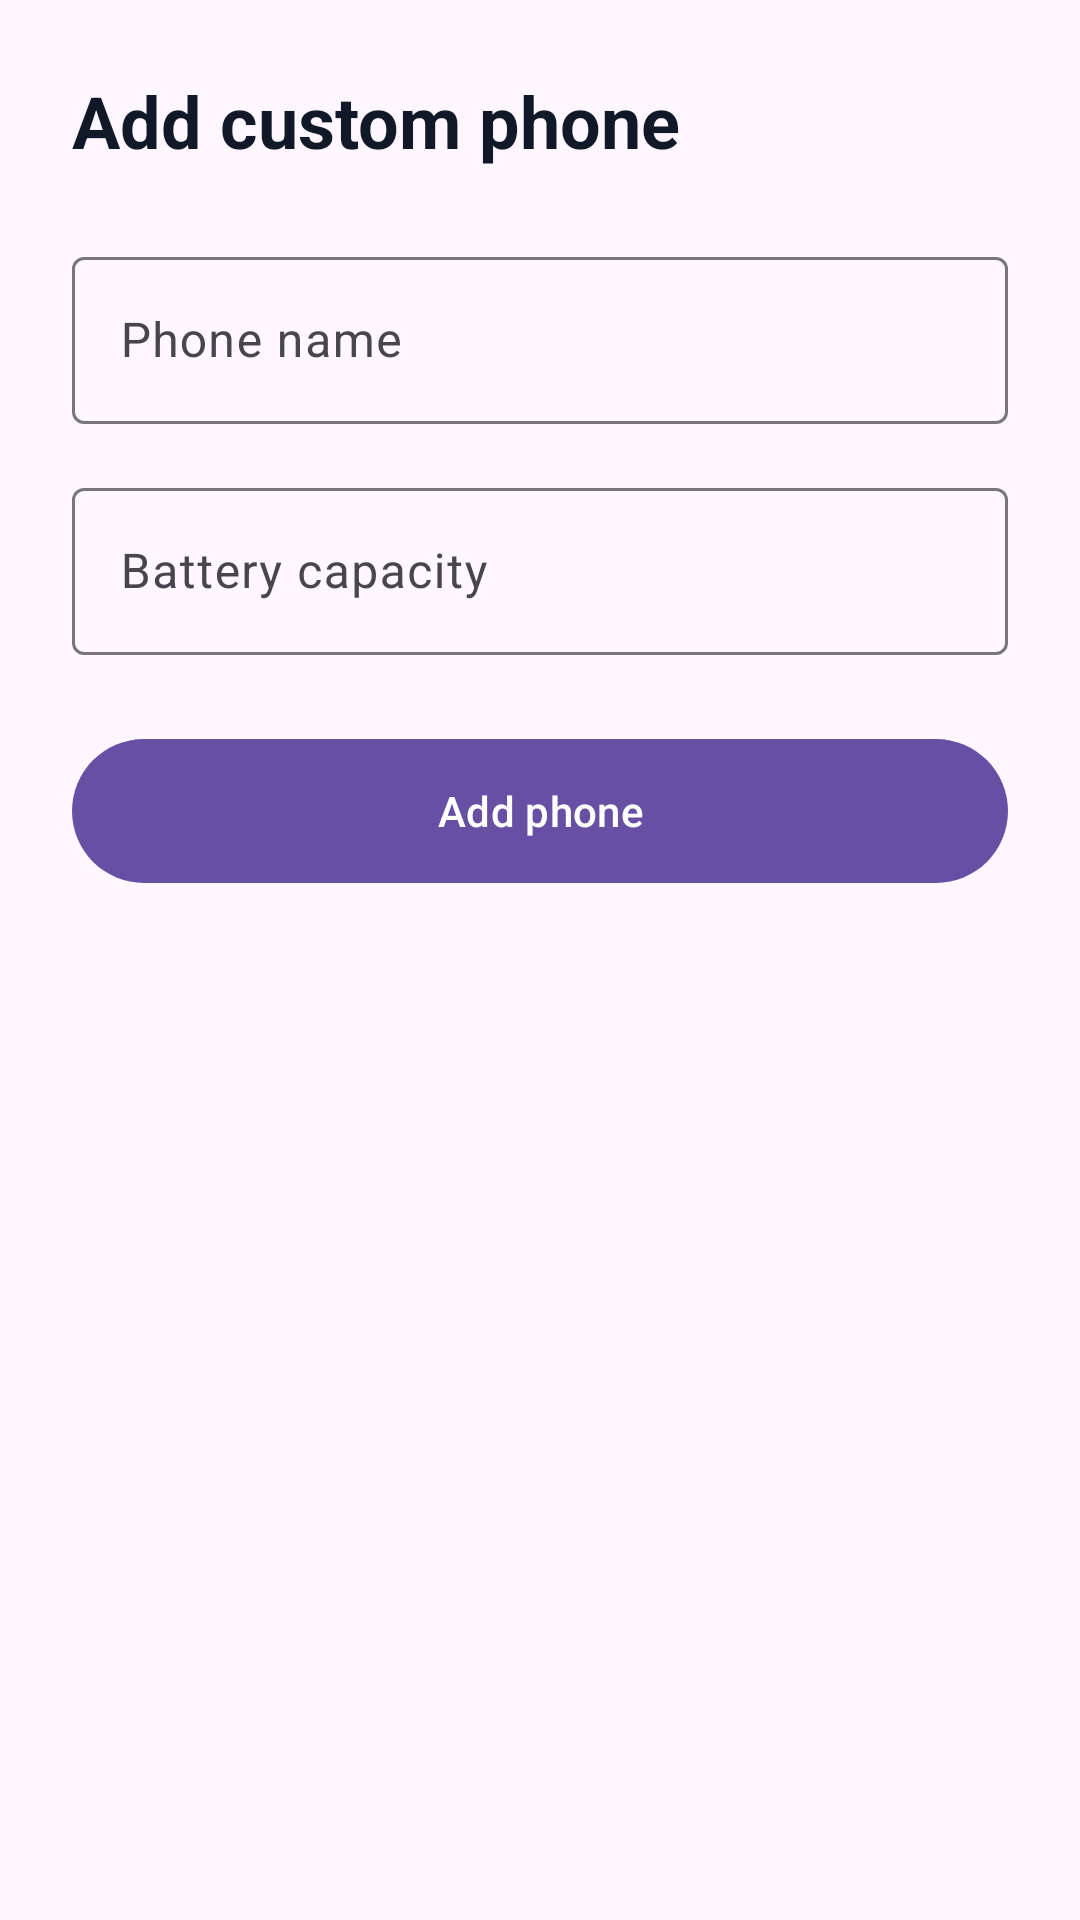

Write the Android layout XML for this screen, with the resource values it uses.
<!-- AndroidManifest.xml: application theme Theme.Battery_Planner -->
<!-- res/layout/bottom_sheet_add_phone.xml -->
<?xml version="1.0" encoding="utf-8"?>
<LinearLayout
    xmlns:android="http://schemas.android.com/apk/res/android"
    android:layout_width="match_parent"
    android:layout_height="wrap_content"
    android:orientation="vertical"
    android:padding="24dp">

    <TextView
        android:layout_width="wrap_content"
        android:layout_height="wrap_content"
        android:text="@string/add_custom_phone"
        android:textSize="24sp"
        android:textStyle="bold"
        android:textColor="@color/text_primary"
        android:layout_marginBottom="24dp" />

    <com.google.android.material.textfield.TextInputLayout
        android:layout_width="match_parent"
        android:layout_height="wrap_content"
        android:hint="@string/phone_name">

        <com.google.android.material.textfield.TextInputEditText
            android:id="@+id/customPhoneNameInput"
            android:layout_width="match_parent"
            android:layout_height="wrap_content"
            android:singleLine="true" />

    </com.google.android.material.textfield.TextInputLayout>

    <com.google.android.material.textfield.TextInputLayout
        android:layout_width="match_parent"
        android:layout_height="wrap_content"
        android:layout_marginTop="16dp"
        android:hint="@string/battery_capacity_mah">

        <com.google.android.material.textfield.TextInputEditText
            android:id="@+id/customPhoneCapacityInput"
            android:layout_width="match_parent"
            android:layout_height="wrap_content"
            android:inputType="number"
            android:singleLine="true" />

    </com.google.android.material.textfield.TextInputLayout>

    <com.google.android.material.button.MaterialButton
        android:id="@+id/confirmAddPhoneButton"
        android:layout_width="match_parent"
        android:layout_height="56dp"
        android:layout_marginTop="24dp"
        android:text="@string/add_phone" />

</LinearLayout>
<!-- resources referenced by this layout -->
<resources>
  <color name="text_primary">#111827</color>
  <string name="add_custom_phone">Add custom phone</string>
  <string name="add_phone">Add phone</string>
  <string name="battery_capacity_mah">Battery capacity</string>
  <string name="phone_name">Phone name</string>
  <style name="Theme.Battery_Planner" parent="Base.Theme.Battery_Planner" />
  <style name="Base.Theme.Battery_Planner" parent="Theme.Material3.DayNight.NoActionBar">
          
          
      </style>
</resources>
